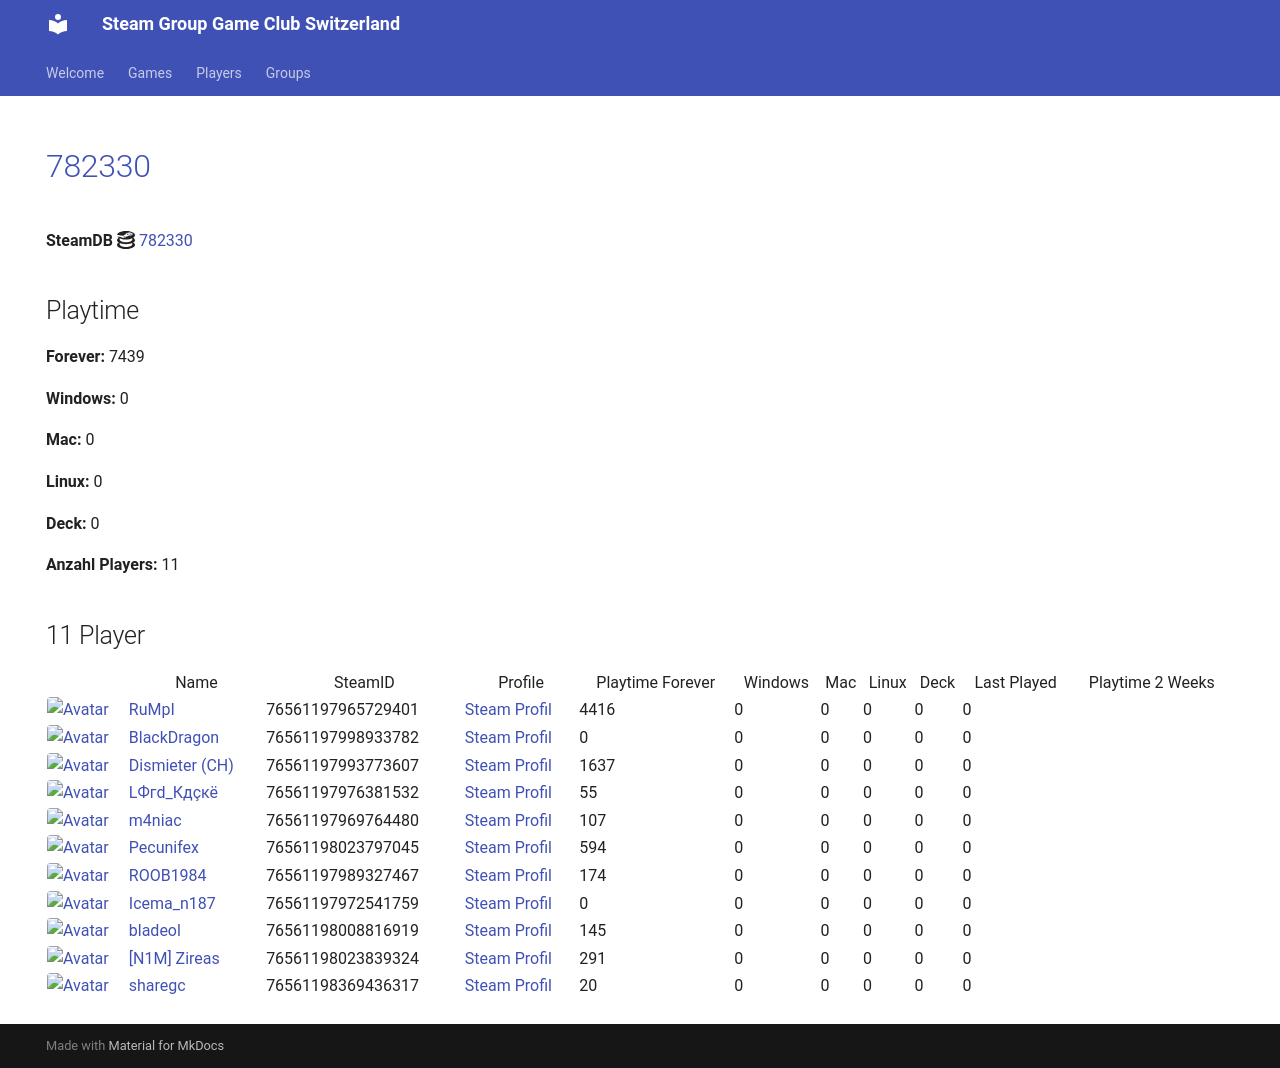

repository: Game-Club-Switzerland/steam.gameclub.ch · page: game/782330/index.html · generator: mkdocs

---
hide:
  - navigation
  - toc
---
# <a href="https://store.steampowered.com/app/782330">782330</a>

**SteamDB :simple-steamdb:** <a href="https://steamdb.info/app/782330">782330</a>

## Playtime

**Forever:** 7439

**Windows:** 0

**Mac:** 0

**Linux:** 0

**Deck:** 0

**Anzahl Players:** 11
## 11 Player

<table id="charts-table" class="display" style="width:100%">
            <thead>
                <tr>
                    <th></th>
                    <th>Name</th>
                    <th>SteamID</th>
                    <th>Profile</th>
                    <th>Playtime Forever</th>
                    <th>Windows</th>
                    <th>Mac</th>
                    <th>Linux</th>
                    <th>Deck</th>
                    <th>Last Played</th>
                    <th>Playtime 2 Weeks</th>
                </tr>
            </thead>
            <tbody>
        <tr>
<td><a href="/player/76561197965729401" target="_blank" title="RuMpI"><img src="https://avatars.steamstatic.com/3f006227f5d26fb37941b0a23adb7fafc72530ad_full.jpg" alt="Avatar" style="width:48px;height:48px;border-radius:4px;"></a></td><td><a href="/player/76561197965729401" target="_blank" title="RuMpI">RuMpI</a></td><td>76561197965729401</td><td><a href="https://steamcommunity.com/profiles/76561197965729401/" target="_blank">Steam Profil</a></td><td>4416</td><td>0</td><td>0</td><td>0</td><td>0</td><td>0</td><td></td></tr>
<tr>
<td><a href="/player/76561197998933782" target="_blank" title="BlackDragon"><img src="https://avatars.steamstatic.com/2d67419dcbddc68d0d0f649777d0c77c84528b89_full.jpg" alt="Avatar" style="width:48px;height:48px;border-radius:4px;"></a></td><td><a href="/player/76561197998933782" target="_blank" title="BlackDragon">BlackDragon</a></td><td>76561197998933782</td><td><a href="https://steamcommunity.com/profiles/76561197998933782/" target="_blank">Steam Profil</a></td><td>0</td><td>0</td><td>0</td><td>0</td><td>0</td><td>0</td><td></td></tr>
<tr>
<td><a href="/player/76561197993773607" target="_blank" title="Dismieter (CH)"><img src="https://avatars.steamstatic.com/d83d70483792572cace3586b41ad5ed65779d2d6_full.jpg" alt="Avatar" style="width:48px;height:48px;border-radius:4px;"></a></td><td><a href="/player/76561197993773607" target="_blank" title="Dismieter (CH)">Dismieter (CH)</a></td><td>76561197993773607</td><td><a href="https://steamcommunity.com/profiles/76561197993773607/" target="_blank">Steam Profil</a></td><td>1637</td><td>0</td><td>0</td><td>0</td><td>0</td><td>0</td><td></td></tr>
<tr>
<td><a href="/player/76561197976381532" target="_blank" title="LФгd_Кдçкё"><img src="https://avatars.steamstatic.com/c1032dc6a70680728c466c2b1b196558c5982713_full.jpg" alt="Avatar" style="width:48px;height:48px;border-radius:4px;"></a></td><td><a href="/player/76561197976381532" target="_blank" title="LФгd_Кдçкё">LФгd_Кдçкё</a></td><td>76561197976381532</td><td><a href="https://steamcommunity.com/id/D4nY_CH/" target="_blank">Steam Profil</a></td><td>55</td><td>0</td><td>0</td><td>0</td><td>0</td><td>0</td><td></td></tr>
<tr>
<td><a href="/player/76561197969764480" target="_blank" title="m4niac"><img src="https://avatars.steamstatic.com/7d4a07b7909b83ce6e61db85a98ab4e315c3e6b2_full.jpg" alt="Avatar" style="width:48px;height:48px;border-radius:4px;"></a></td><td><a href="/player/76561197969764480" target="_blank" title="m4niac">m4niac</a></td><td>76561197969764480</td><td><a href="https://steamcommunity.com/profiles/76561197969764480/" target="_blank">Steam Profil</a></td><td>107</td><td>0</td><td>0</td><td>0</td><td>0</td><td>0</td><td></td></tr>
<tr>
<td><a href="/player/76561198023797045" target="_blank" title="Pecunifex"><img src="https://avatars.steamstatic.com/e0d1bc9b6c9f8586c23338164259a9fa1567b842_full.jpg" alt="Avatar" style="width:48px;height:48px;border-radius:4px;"></a></td><td><a href="/player/76561198023797045" target="_blank" title="Pecunifex">Pecunifex</a></td><td>76561198023797045</td><td><a href="https://steamcommunity.com/id/Pecunifex/" target="_blank">Steam Profil</a></td><td>594</td><td>0</td><td>0</td><td>0</td><td>0</td><td>0</td><td></td></tr>
<tr>
<td><a href="/player/76561197989327467" target="_blank" title="ROOB1984"><img src="https://avatars.steamstatic.com/f435dd79466196cdb7b9e6b507dcdfac7d39657e_full.jpg" alt="Avatar" style="width:48px;height:48px;border-radius:4px;"></a></td><td><a href="/player/76561197989327467" target="_blank" title="ROOB1984">ROOB1984</a></td><td>76561197989327467</td><td><a href="https://steamcommunity.com/profiles/76561197989327467/" target="_blank">Steam Profil</a></td><td>174</td><td>0</td><td>0</td><td>0</td><td>0</td><td>0</td><td></td></tr>
<tr>
<td><a href="/player/76561198023839324" target="_blank" title="[N1M] Zireas"><img src="https://avatars.steamstatic.com/b053cb698df6607c8515bebff0f89d9c9bcb1c08_full.jpg" alt="Avatar" style="width:48px;height:48px;border-radius:4px;"></a></td><td><a href="/player/76561198023839324" target="_blank" title="[N1M] Zireas">[N1M] Zireas</a></td><td>76561198023839324</td><td><a href="https://steamcommunity.com/profiles/76561198023839324/" target="_blank">Steam Profil</a></td><td>291</td><td>0</td><td>0</td><td>0</td><td>0</td><td>0</td><td></td></tr>
<tr>
<td><a href="/player/76561197972541759" target="_blank" title="Icema_n187"><img src="https://avatars.steamstatic.com/f6a0a4b66f705bdafa7a7842538f885b91103101_full.jpg" alt="Avatar" style="width:48px;height:48px;border-radius:4px;"></a></td><td><a href="/player/76561197972541759" target="_blank" title="Icema_n187">Icema_n187</a></td><td>76561197972541759</td><td><a href="https://steamcommunity.com/id/iceman187/" target="_blank">Steam Profil</a></td><td>0</td><td>0</td><td>0</td><td>0</td><td>0</td><td>0</td><td></td></tr>
<tr>
<td><a href="/player/76561198008816919" target="_blank" title="bladeol"><img src="https://avatars.steamstatic.com/f86cb15260c9a19ff5dea7a644a8aa753b158a12_full.jpg" alt="Avatar" style="width:48px;height:48px;border-radius:4px;"></a></td><td><a href="/player/76561198008816919" target="_blank" title="bladeol">bladeol</a></td><td>76561198008816919</td><td><a href="https://steamcommunity.com/profiles/76561198008816919/" target="_blank">Steam Profil</a></td><td>145</td><td>0</td><td>0</td><td>0</td><td>0</td><td>0</td><td></td></tr>
<tr>
<td><a href="/player/76561198369436317" target="_blank" title="sharegc"><img src="https://avatars.steamstatic.com/4b6a981698f8bca38682c48e3b75a2e012c626ab_full.jpg" alt="Avatar" style="width:48px;height:48px;border-radius:4px;"></a></td><td><a href="/player/76561198369436317" target="_blank" title="sharegc">sharegc</a></td><td>76561198369436317</td><td><a href="https://steamcommunity.com/id/sharegc/" target="_blank">Steam Profil</a></td><td>20</td><td>0</td><td>0</td><td>0</td><td>0</td><td>0</td><td></td></tr>
</tbody>
</table>
